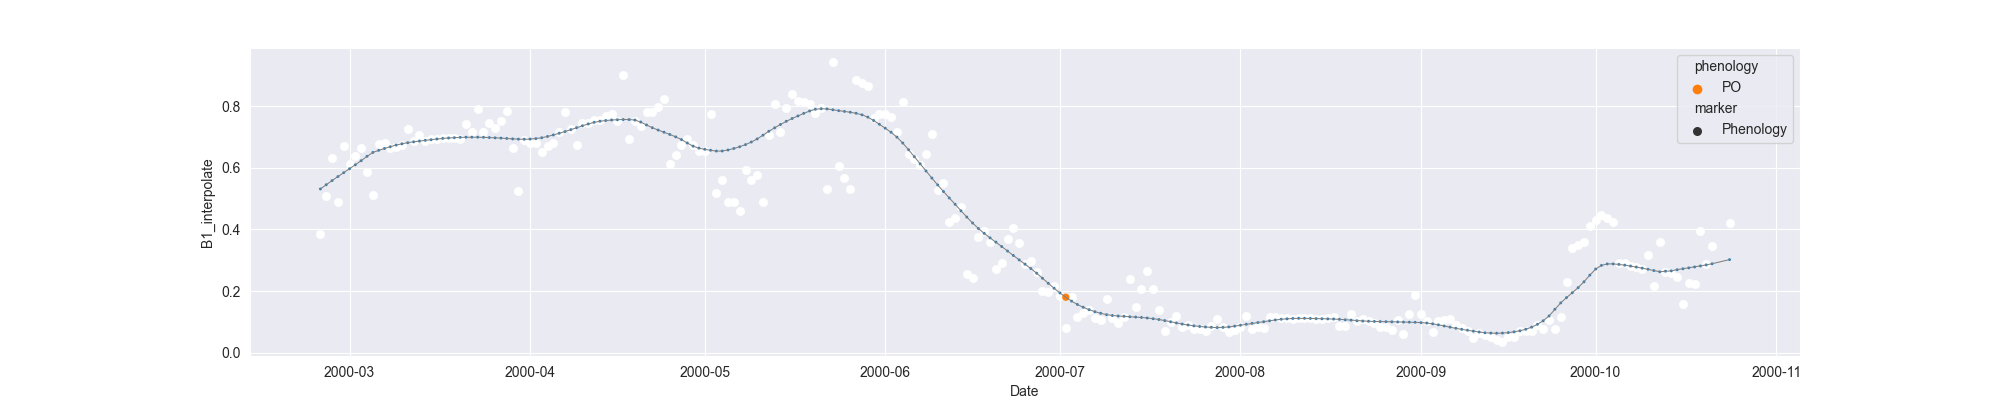

Data behind this chart, as committed beside it:
system:time_start, B1, B1_interpolate, B1_phenology
2000-02-25, 0.386, 0.386, 
2000-02-26, , 0.5085, 
2000-02-27, 0.631, 0.631, 
2000-02-28, 0.4884, 0.4884, 
2000-02-29, 0.6695, 0.6695, 
2000-03-01, 0.6134, 0.6134, 
2000-03-02, , 0.6387, 
2000-03-03, 0.6639, 0.6639, 
2000-03-04, , 0.5872, 
2000-03-05, 0.5104, 0.5104, 
2000-03-06, 0.6761, 0.6761, 
2000-03-07, 0.6808, 0.6808, 
2000-03-08, 0.6631, 0.6631, 
2000-03-09, , 0.6683, 
2000-03-10, 0.6734, 0.6734, 
2000-03-11, 0.7261, 0.7261, 
2000-03-12, , 0.6861, 
2000-03-13, , 0.7061, 
2000-03-14, 0.6861, 0.6861, 
2000-03-15, , 0.6921, 
2000-03-16, , 0.6921, 
2000-03-17, 0.6981, 0.6981, 
2000-03-18, , 0.696, 
2000-03-19, , 0.696, 
2000-03-20, 0.6939, 0.6939, 
2000-03-21, , 0.7427, 
2000-03-22, , 0.7161, 
2000-03-23, 0.7915, 0.7915, 
2000-03-24, 0.7161, 0.7161, 
2000-03-25, 0.7463, 0.7463, 
2000-03-26, 0.7291, 0.7291, 
2000-03-27, 0.7515, 0.7515, 
2000-03-28, 0.784, 0.784, 
2000-03-29, 0.6655, 0.6655, 
2000-03-30, 0.5246, 0.5246, 
2000-03-31, , 0.6896, 
2000-04-01, , 0.6812, 
2000-04-02, , 0.6812, 
2000-04-03, , 0.6521, 
2000-04-04, , 0.6717, 
2000-04-05, , 0.6812, 
2000-04-06, , 0.7148, 
2000-04-07, 0.7796, 0.7796, 
2000-04-08, , 0.7272, 
2000-04-09, 0.6749, 0.6749, 
2000-04-10, 0.7452, 0.7452, 
2000-04-11, , 0.7452, 
2000-04-12, , 0.7565, 
2000-04-13, , 0.7565, 
2000-04-14, 0.7677, 0.7677, 
2000-04-15, 0.7728, 0.7728, 
2000-04-16, 0.7532, 0.7532, 
2000-04-17, 0.9012, 0.9012, 
2000-04-18, 0.6944, 0.6944, 
2000-04-19, , 0.7532, 
2000-04-20, , 0.737, 
2000-04-21, , 0.7797, 
2000-04-22, 0.7797, 0.7797, 
2000-04-23, 0.798, 0.798, 
2000-04-24, 0.8239, 0.8239, 
... 183 more rows
